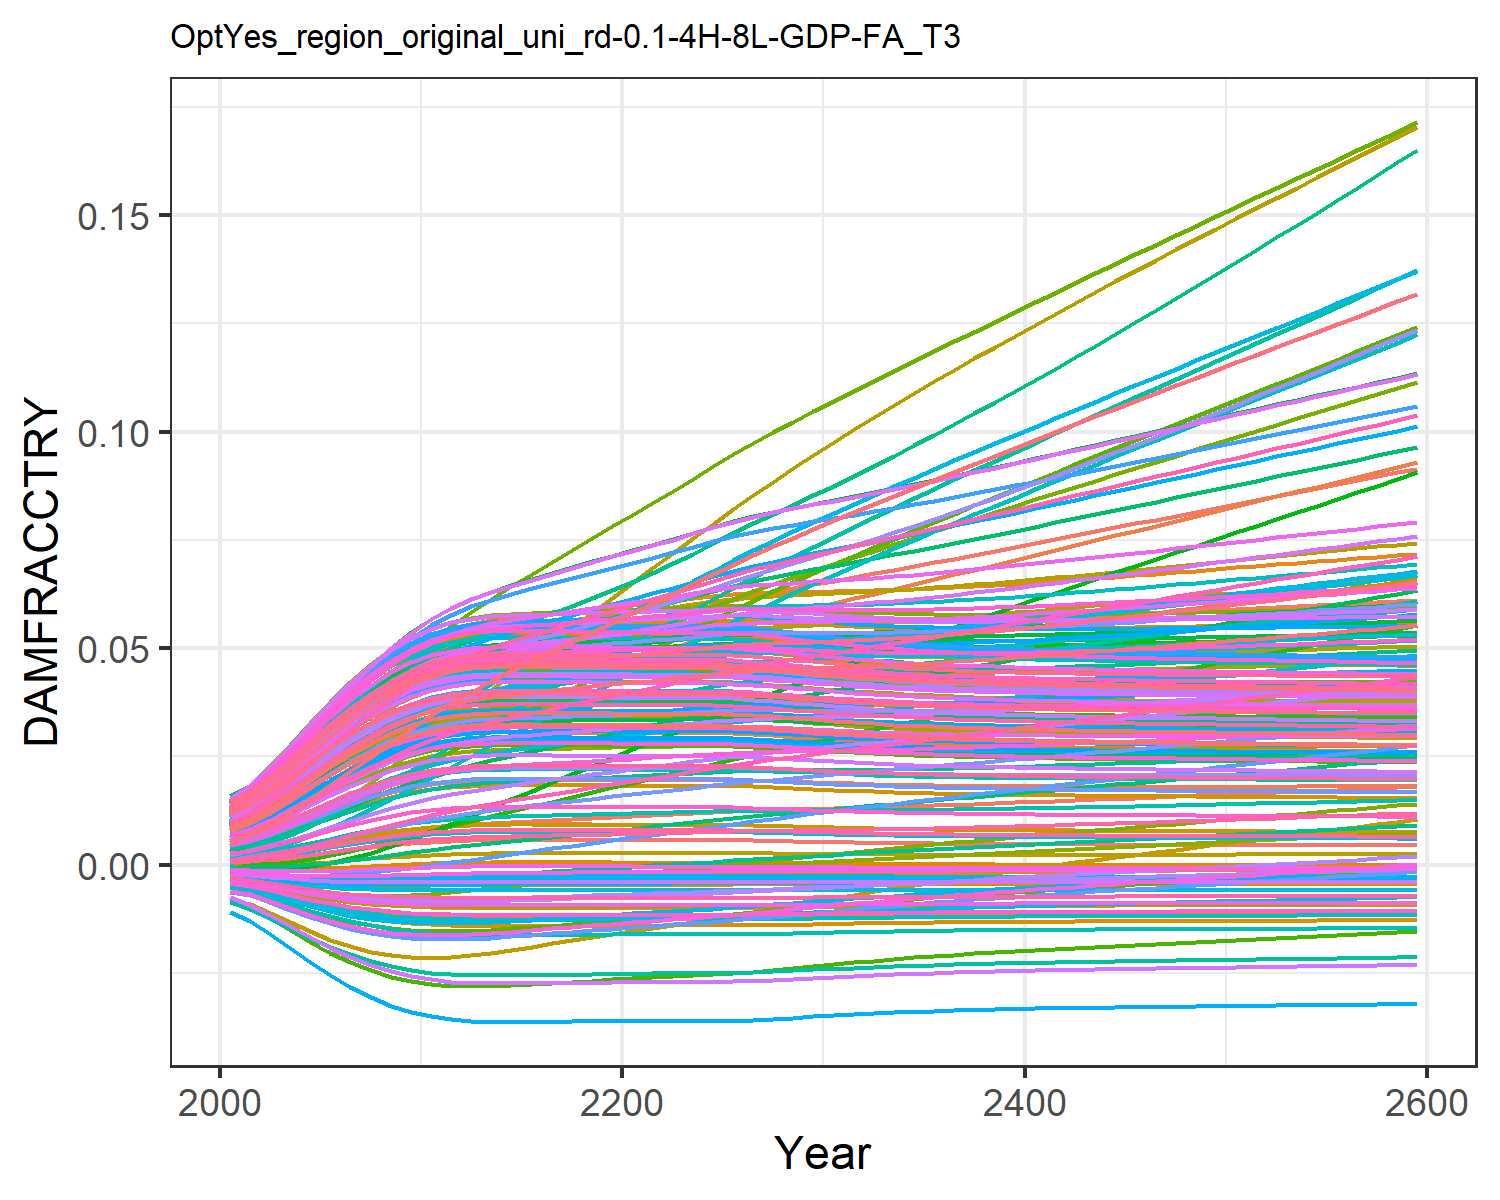

Source data for this figure (header and first rows):
0.0004944558363300738, 0.009035041868853537, 0.0010779841660710774, 0.0127878253965087, 0.00461966740140384, -0.0036702585896140017, 0.005396870574371772, -0.004468618289771348, 0.0015197870186281555, 0.007712177554695604, -0.002175850673307704, 0.01452616220537947, 0.014177142238750337, 0.011646475765467606, -0.0008179012320524119, 0.01390162019000104, 0.012861461062364172, -0.0023375822918926628, -0.004484082233695831, 0.01275811598117009, 0.004026221859281131, 0.00963568972124365, 0.014346147544533642, 0.01391696621400593
0.0007213, 0.01154, 0.001574, 0.01559, 0.00555, -0.004316, 0.008096, -0.005253, 0.001935, 0.009241, -0.002428, 0.01742, 0.01691, 0.01388, -0.0008842, 0.01675, 0.01499, -0.002692, -0.005372, 0.01512, 0.004919, 0.01156, 0.01675, 0.01646
0.001097, 0.01451, 0.002124, 0.01942, 0.006959, -0.005219, 0.01016, -0.006353, 0.002587, 0.01153, -0.002831, 0.02138, 0.02096, 0.01719, -0.0009388, 0.02079, 0.01812, -0.003172, -0.00663, 0.01861, 0.006274, 0.01441, 0.02029, 0.02022
0.001579, 0.01803, 0.002835, 0.0238, 0.008601, -0.00616, 0.01275, -0.007508, 0.003378, 0.01415, -0.003194, 0.02592, 0.02556, 0.02097, -0.0009369, 0.02539, 0.02166, -0.003637, -0.00797, 0.02256, 0.007853, 0.01765, 0.02427, 0.02447
0.002147, 0.02183, 0.003654, 0.02841, 0.01037, -0.007051, 0.01558, -0.00861, 0.004263, 0.01692, -0.003475, 0.03071, 0.03036, 0.02495, -0.0008621, 0.03021, 0.02532, -0.004036, -0.009273, 0.02667, 0.009554, 0.02104, 0.02839, 0.02889
0.002769, 0.02571, 0.004541, 0.03297, 0.01215, -0.00783, 0.01852, -0.009585, 0.005189, 0.01967, -0.00365, 0.03546, 0.03507, 0.02889, -0.0007161, 0.03495, 0.02888, -0.004337, -0.01045, 0.03069, 0.01127, 0.02438, 0.03238, 0.0332
0.003402, 0.02949, 0.005446, 0.03725, 0.01385, -0.008469, 0.02144, -0.0104, 0.0061, 0.02224, -0.00372, 0.03992, 0.03943, 0.03259, -0.000516, 0.03937, 0.03215, -0.004538, -0.01146, 0.0344, 0.01291, 0.02749, 0.03605, 0.03718
0.004007, 0.03302, 0.006324, 0.04108, 0.01538, -0.008966, 0.02426, -0.01104, 0.006946, 0.02454, -0.003704, 0.04395, 0.04328, 0.0359, -0.0002873, 0.0433, 0.03502, -0.004651, -0.01227, 0.03767, 0.01439, 0.03024, 0.03925, 0.04069
0.004553, 0.03628, 0.007141, 0.04441, 0.01671, -0.009339, 0.02693, -0.01152, 0.007694, 0.02649, -0.003629, 0.04747, 0.04655, 0.03877, -5.527016687987413e-5, 0.04668, 0.03744, -0.0047, -0.01291, 0.04043, 0.01566, 0.03259, 0.04195, 0.04364
0.005013, 0.0392, 0.007864, 0.04716, 0.0178, -0.009603, 0.02938, -0.01187, 0.008312, 0.02807, -0.003522, 0.05042, 0.04916, 0.04112, 0.0001557, 0.04943, 0.03936, -0.004706, -0.01339, 0.04263, 0.01671, 0.03448, 0.04408, 0.046
0.005362, 0.04173, 0.008467, 0.04929, 0.01861, -0.009779, 0.03158, -0.01211, 0.008777, 0.02923, -0.003408, 0.05275, 0.05107, 0.04293, 0.0003248, 0.05151, 0.04076, -0.004691, -0.01372, 0.04424, 0.01748, 0.03588, 0.04564, 0.04773
0.005589, 0.04381, 0.00894, 0.05078, 0.01913, -0.009882, 0.03354, -0.01225, 0.009076, 0.02997, -0.003303, 0.05444, 0.05228, 0.04419, 0.0004382, 0.05291, 0.04165, -0.004671, -0.01392, 0.04526, 0.01797, 0.03679, 0.04663, 0.04883
0.005721, 0.0455, 0.009317, 0.05179, 0.01944, -0.009938, 0.03534, -0.01233, 0.00925, 0.0304, -0.003211, 0.05564, 0.05298, 0.04504, 0.0005054, 0.0538, 0.04216, -0.004654, -0.01403, 0.04584, 0.01826, 0.03734, 0.04719, 0.04946
0.005776, 0.04693, 0.009614, 0.05244, 0.01958, -0.009961, 0.03699, -0.01236, 0.009322, 0.03057, -0.003133, 0.05646, 0.05327, 0.04558, 0.0005338, 0.05431, 0.04237, -0.004642, -0.01408, 0.04608, 0.01837, 0.03761, 0.04743, 0.04972
0.005789, 0.04821, 0.009864, 0.05288, 0.01962, -0.009966, 0.03854, -0.01237, 0.009339, 0.03061, -0.003064, 0.05707, 0.05333, 0.04596, 0.0005403, 0.05459, 0.04242, -0.004634, -0.01409, 0.04614, 0.0184, 0.03772, 0.04748, 0.04979
0.005784, 0.04943, 0.0101, 0.05323, 0.01963, -0.009964, 0.04004, -0.01237, 0.009333, 0.0306, -0.002999, 0.0576, 0.05331, 0.04628, 0.0005379, 0.05478, 0.0424, -0.004627, -0.01409, 0.04612, 0.01839, 0.03777, 0.04746, 0.04977
0.005775, 0.05062, 0.01032, 0.05356, 0.01964, -0.009961, 0.04151, -0.01236, 0.009321, 0.03057, -0.002936, 0.05811, 0.05326, 0.04662, 0.0005332, 0.05495, 0.04237, -0.00462, -0.01408, 0.04608, 0.01837, 0.03782, 0.04742, 0.04974
0.005769, 0.05181, 0.01055, 0.0539, 0.01964, -0.009958, 0.04298, -0.01236, 0.009313, 0.03055, -0.002873, 0.05862, 0.05323, 0.04698, 0.0005299, 0.05514, 0.04234, -0.004613, -0.01407, 0.04605, 0.01836, 0.03787, 0.0474, 0.04971
0.00576, 0.05298, 0.01078, 0.05422, 0.01965, -0.009954, 0.04444, -0.01235, 0.009301, 0.03052, -0.002811, 0.05911, 0.05318, 0.04736, 0.0005254, 0.0553, 0.04231, -0.004606, -0.01407, 0.04601, 0.01834, 0.03792, 0.04736, 0.04968
0.005745, 0.05411, 0.011, 0.05451, 0.01964, -0.009948, 0.04587, -0.01235, 0.009281, 0.03047, -0.00275, 0.05957, 0.0531, 0.04772, 0.0005176, 0.05544, 0.04225, -0.0046, -0.01405, 0.04595, 0.01831, 0.03795, 0.0473, 0.04962
0.005728, 0.05521, 0.01122, 0.05478, 0.01963, -0.009941, 0.04729, -0.01234, 0.009259, 0.03042, -0.00269, 0.06001, 0.05301, 0.04809, 0.0005088, 0.05556, 0.04219, -0.004594, -0.01404, 0.04587, 0.01827, 0.03798, 0.04723, 0.04955
0.005716, 0.05634, 0.01144, 0.05509, 0.01963, -0.009936, 0.04872, -0.01233, 0.009243, 0.03038, -0.002629, 0.06047, 0.05295, 0.04851, 0.0005026, 0.05571, 0.04215, -0.004588, -0.01403, 0.04582, 0.01824, 0.03803, 0.04718, 0.0495
0.00571, 0.05751, 0.01167, 0.05543, 0.01964, -0.009934, 0.05015, -0.01232, 0.009235, 0.03036, -0.002567, 0.06098, 0.05292, 0.04898, 0.0004995, 0.05589, 0.04212, -0.004581, -0.01402, 0.04579, 0.01823, 0.0381, 0.04715, 0.04948
0.005709, 0.05873, 0.01191, 0.0558, 0.01967, -0.009933, 0.05158, -0.01232, 0.009234, 0.03036, -0.002504, 0.06152, 0.05291, 0.04949, 0.0004992, 0.0561, 0.04212, -0.004574, -0.01402, 0.04579, 0.01823, 0.0382, 0.04715, 0.04949
0.005714, 0.05998, 0.01215, 0.05619, 0.01971, -0.009935, 0.05303, -0.01233, 0.00924, 0.03037, -0.00244, 0.0621, 0.05294, 0.05004, 0.0005017, 0.05634, 0.04214, -0.004566, -0.01403, 0.04581, 0.01824, 0.03832, 0.04717, 0.04952
0.005695, 0.06115, 0.01237, 0.05647, 0.0197, -0.009928, 0.05441, -0.01232, 0.009216, 0.03031, -0.002381, 0.06256, 0.05284, 0.0505, 0.0004922, 0.05646, 0.04207, -0.00456, -0.01401, 0.04573, 0.0182, 0.03836, 0.04709, 0.04944
0.005634, 0.06215, 0.01253, 0.05655, 0.0196, -0.009902, 0.05568, -0.01228, 0.009136, 0.03012, -0.002332, 0.06281, 0.05252, 0.05079, 0.0004611, 0.05637, 0.04184, -0.004557, -0.01396, 0.04546, 0.01807, 0.03825, 0.04684, 0.04917
0.005549, 0.06305, 0.01267, 0.0565, 0.01944, -0.009865, 0.05688, -0.01223, 0.009024, 0.02984, -0.002287, 0.06293, 0.05207, 0.05097, 0.0004182, 0.05614, 0.04152, -0.004556, -0.01389, 0.04509, 0.01789, 0.03804, 0.04647, 0.04877
0.005455, 0.0639, 0.0128, 0.0564, 0.01927, -0.009822, 0.05805, -0.01217, 0.0089, 0.02954, -0.002245, 0.063, 0.05157, 0.05113, 0.0003711, 0.05586, 0.04115, -0.004554, -0.01381, 0.04467, 0.01768, 0.0378, 0.04607, 0.04833
0.005361, 0.06474, 0.01292, 0.05629, 0.01909, -0.009779, 0.05919, -0.01211, 0.008776, 0.02923, -0.002201, 0.06305, 0.05107, 0.05129, 0.0003243, 0.05558, 0.04078, -0.004551, -0.01372, 0.04424, 0.01748, 0.03756, 0.04566, 0.04789
0.005271, 0.06557, 0.01305, 0.0562, 0.01892, -0.009735, 0.06034, -0.01205, 0.008657, 0.02894, -0.002157, 0.06312, 0.05058, 0.05147, 0.0002803, 0.05531, 0.04043, -0.004548, -0.01364, 0.04384, 0.01728, 0.03733, 0.04526, 0.04747
0.005189, 0.06641, 0.01318, 0.05614, 0.01877, -0.009695, 0.06146, -0.012, 0.008547, 0.02866, -0.002112, 0.06321, 0.05013, 0.05168, 0.0002402, 0.05508, 0.0401, -0.004543, -0.01356, 0.04346, 0.0171, 0.03713, 0.0449, 0.04707
0.005114, 0.06723, 0.01331, 0.0561, 0.01863, -0.009657, 0.06257, -0.01195, 0.008448, 0.02841, -0.002066, 0.06333, 0.04972, 0.05193, 0.0002043, 0.05488, 0.0398, -0.004538, -0.01349, 0.04311, 0.01693, 0.03696, 0.04457, 0.04671
0.005048, 0.06807, 0.01345, 0.0561, 0.01851, -0.009622, 0.06368, -0.0119, 0.008359, 0.02819, -0.00202, 0.06347, 0.04936, 0.05221, 0.0001726, 0.05471, 0.03954, -0.004532, -0.01343, 0.0428, 0.01678, 0.03682, 0.04427, 0.0464
0.004989, 0.06892, 0.01359, 0.05613, 0.01841, -0.009591, 0.06479, -0.01186, 0.008281, 0.02799, -0.001973, 0.06365, 0.04903, 0.05253, 0.0001448, 0.05459, 0.0393, -0.004525, -0.01337, 0.04253, 0.01665, 0.03671, 0.044, 0.04611
0.004938, 0.06978, 0.01375, 0.0562, 0.01833, -0.009563, 0.0659, -0.01182, 0.008212, 0.02782, -0.001925, 0.06385, 0.04874, 0.05288, 0.0001205, 0.0545, 0.03909, -0.004519, -0.01332, 0.04229, 0.01654, 0.03663, 0.04377, 0.04586
0.004892, 0.07066, 0.0139, 0.05629, 0.01826, -0.009538, 0.06701, -0.01179, 0.008151, 0.02767, -0.001876, 0.06409, 0.04849, 0.05327, 9.927902435158875e-5, 0.05444, 0.0389, -0.004512, -0.01327, 0.04207, 0.01644, 0.03657, 0.04356, 0.04565
0.004853, 0.07154, 0.01406, 0.05641, 0.0182, -0.009516, 0.06813, -0.01176, 0.008098, 0.02753, -0.001827, 0.06434, 0.04826, 0.05368, 8.073036445796619e-5, 0.05441, 0.03874, -0.004505, -0.01323, 0.04189, 0.01635, 0.03653, 0.04338, 0.04546
0.004817, 0.07243, 0.01423, 0.05655, 0.01816, -0.009496, 0.06925, -0.01173, 0.00805, 0.02741, -0.001778, 0.06461, 0.04806, 0.05412, 6.444498342484404e-5, 0.0544, 0.0386, -0.004497, -0.01319, 0.04172, 0.01627, 0.03652, 0.04322, 0.04529
0.004786, 0.07333, 0.0144, 0.0567, 0.01812, -0.009478, 0.07038, -0.01171, 0.008008, 0.0273, -0.001728, 0.0649, 0.04789, 0.05458, 5.006893239546933e-5, 0.05442, 0.03847, -0.00449, -0.01316, 0.04157, 0.0162, 0.03652, 0.04308, 0.04514
0.004758, 0.07423, 0.01457, 0.05688, 0.01809, -0.009462, 0.0715, -0.01169, 0.007971, 0.02721, -0.001678, 0.06521, 0.04773, 0.05506, 3.729055900793471e-5, 0.05445, 0.03835, -0.004483, -0.01313, 0.04144, 0.01613, 0.03653, 0.04295, 0.04501
0.004733, 0.07514, 0.01475, 0.05706, 0.01807, -0.009447, 0.07263, -0.01167, 0.007937, 0.02712, -0.001628, 0.06552, 0.04759, 0.05556, 2.583966000313997e-5, 0.05449, 0.03825, -0.004476, -0.01311, 0.04132, 0.01608, 0.03656, 0.04283, 0.04489
0.004711, 0.07604, 0.01493, 0.05726, 0.01805, -0.009434, 0.07376, -0.01165, 0.007906, 0.02704, -0.001578, 0.06585, 0.04746, 0.05607, 1.5484609352404543e-5, 0.05455, 0.03816, -0.004469, -0.01308, 0.04121, 0.01602, 0.03659, 0.04273, 0.04479
0.00469, 0.07695, 0.0151, 0.05747, 0.01804, -0.009422, 0.07489, -0.01163, 0.007878, 0.02697, -0.001527, 0.06618, 0.04734, 0.05659, 6.028562601102794e-6, 0.05462, 0.03807, -0.004461, -0.01306, 0.04111, 0.01598, 0.03664, 0.04263, 0.04469
0.00467, 0.07787, 0.01528, 0.05768, 0.01803, -0.00941, 0.07602, -0.01162, 0.007852, 0.0269, -0.001477, 0.06652, 0.04723, 0.05712, -2.6946188777295793e-6, 0.05469, 0.03799, -0.004454, -0.01304, 0.04102, 0.01593, 0.03669, 0.04254, 0.0446
0.004652, 0.07878, 0.01547, 0.0579, 0.01803, -0.009399, 0.07715, -0.0116, 0.007828, 0.02684, -0.001426, 0.06686, 0.04712, 0.05767, -1.0824361402480848e-5, 0.05478, 0.03792, -0.004447, -0.01302, 0.04093, 0.01589, 0.03675, 0.04246, 0.04452
0.004635, 0.07969, 0.01565, 0.05813, 0.01803, -0.009389, 0.07828, -0.01159, 0.007805, 0.02678, -0.001375, 0.06721, 0.04702, 0.05822, -1.8477099467693447e-5, 0.05486, 0.03785, -0.00444, -0.013, 0.04085, 0.01585, 0.03682, 0.04238, 0.04445
0.004619, 0.0806, 0.01583, 0.05836, 0.01803, -0.009379, 0.07941, -0.01158, 0.007783, 0.02673, -0.001325, 0.06756, 0.04693, 0.05878, -2.5749635425134643e-5, 0.05496, 0.03778, -0.004433, -0.01299, 0.04077, 0.01582, 0.03688, 0.0423, 0.04437
0.004604, 0.08151, 0.01602, 0.05859, 0.01803, -0.00937, 0.08054, -0.01156, 0.007762, 0.02667, -0.001274, 0.06791, 0.04684, 0.05934, -3.2722111127877086e-5, 0.05505, 0.03771, -0.004426, -0.01297, 0.0407, 0.01578, 0.03696, 0.04223, 0.04431
0.004589, 0.08242, 0.0162, 0.05882, 0.01804, -0.00936, 0.08167, -0.01155, 0.007742, 0.02662, -0.001223, 0.06826, 0.04675, 0.05991, -3.9460598602374976e-5, 0.05515, 0.03765, -0.004419, -0.01295, 0.04062, 0.01575, 0.03703, 0.04216, 0.04424
0.004574, 0.08333, 0.01639, 0.05906, 0.01804, -0.009351, 0.0828, -0.01154, 0.007722, 0.02657, -0.001173, 0.06862, 0.04667, 0.06048, -4.6019335047777724e-5, 0.05525, 0.03759, -0.004412, -0.01294, 0.04055, 0.01571, 0.03711, 0.04209, 0.04418
0.00456, 0.08424, 0.01657, 0.0593, 0.01805, -0.009342, 0.08393, -0.01153, 0.007702, 0.02652, -0.001122, 0.06897, 0.04659, 0.06106, -5.2442635987319e-5, 0.05535, 0.03753, -0.004404, -0.01292, 0.04048, 0.01568, 0.03719, 0.04202, 0.04411
0.004545, 0.08514, 0.01676, 0.05954, 0.01805, -0.009334, 0.08506, -0.01152, 0.007683, 0.02647, -0.001071, 0.06932, 0.0465, 0.06165, -5.876652317511957e-5, 0.05545, 0.03747, -0.004397, -0.0129, 0.04041, 0.01565, 0.03727, 0.04196, 0.04405
0.004531, 0.08605, 0.01695, 0.05978, 0.01806, -0.009325, 0.08619, -0.0115, 0.007664, 0.02642, -0.00102, 0.06968, 0.04642, 0.06223, -6.50201033527793e-5, 0.05556, 0.03741, -0.00439, -0.01289, 0.04034, 0.01561, 0.03736, 0.04189, 0.04399
0.004517, 0.08695, 0.01713, 0.06002, 0.01807, -0.009316, 0.08731, -0.01149, 0.007645, 0.02637, -0.0009692, 0.07003, 0.04634, 0.06282, -7.12267316697779e-5, 0.05566, 0.03736, -0.004383, -0.01287, 0.04028, 0.01558, 0.03744, 0.04183, 0.04393
0.004503, 0.08785, 0.01732, 0.06026, 0.01808, -0.009307, 0.08844, -0.01148, 0.007626, 0.02632, -0.0009182, 0.07038, 0.04626, 0.06342, -7.740499045395506e-5, 0.05576, 0.0373, -0.004376, -0.01286, 0.04021, 0.01555, 0.03753, 0.04176, 0.04387
0.004489, 0.08875, 0.01751, 0.0605, 0.01809, -0.009298, 0.08957, -0.01147, 0.007607, 0.02627, -0.0008671, 0.07074, 0.04618, 0.06401, -8.356951059496293e-5, 0.05587, 0.03724, -0.004368, -0.01284, 0.04014, 0.01552, 0.03762, 0.0417, 0.04381
0.004475, 0.08965, 0.0177, 0.06074, 0.01809, -0.009289, 0.0907, -0.01146, 0.007588, 0.02622, -0.000816, 0.07109, 0.04609, 0.06461, -8.973165940427252e-5, 0.05597, 0.03718, -0.004361, -0.01283, 0.04007, 0.01549, 0.0377, 0.04163, 0.04374
0.004461, 0.09055, 0.01789, 0.06099, 0.0181, -0.00928, 0.09183, -0.01145, 0.007569, 0.02617, -0.0007648, 0.07144, 0.04601, 0.06522, -9.590011561490816e-5, 0.05608, 0.03712, -0.004353, -0.01281, 0.04, 0.01545, 0.03779, 0.04156, 0.04368
0.004447, 0.09145, 0.01807, 0.06123, 0.01811, -0.009271, 0.09296, -0.01143, 0.007549, 0.02612, -0.0007135, 0.07179, 0.04593, 0.06582, -0.0001021, 0.05618, 0.03706, -0.004346, -0.0128, 0.03993, 0.01542, 0.03788, 0.0415, 0.04362
